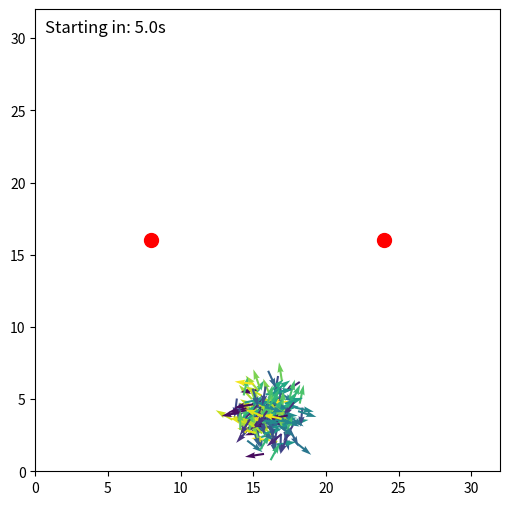

Here is the Python script that generated this plot:
import numpy as np
import scipy as sp
from scipy import sparse
from scipy.spatial import cKDTree
import matplotlib.pyplot as plt
from matplotlib.animation import FuncAnimation
from scipy.sparse.csgraph import connected_components
import random
import os
import time

class CFG:
    seed = 123

    # Simulation parameters
    L = 32.0  # System size
    N = 180

    # Simulation duration
    NUM_FRAMES = 2000

    # Particle movement parameters
    W_ALIGN = 1.0 # Weight for Vicsek alignment
    R0 = 3 # Interaction radius
    v0 = 0.5 #R0/DELTAT*FACTOR  # Base speed
    ETA = 0.05  # Noise parameter

    # Initialization of particles
    CLUSTERED = True

    # Food
    FOOD = True
    NF = 2  # number of food sources 
    EAT_RADIUS = 0.5
    FOOD_STRENGTH = 10.0
    RESPAWN_DELAY = 50 # = 0.5 second

    # Metrics
    METRICS = True
    PLOT_METRICS = False

    # Start delay (in seconds) - Fixed to be actual seconds
    START_DELAY = 5  # Add this parameter to control delay

    # Stop simulation when food is eaten
    STOP_ON_FOOD_EATEN = True  # Set to False to continue simulation after food is eaten

    # Experiment modes
    MODE = 1  # 1 = Single simulation, 2 = Multiple experiments, 4 = Noise vs Food Sources
    
    # Mode 2 parameters (for automated experiments)
    FOOD_STRENGTH_MIN = 0.0
    FOOD_STRENGTH_MAX = 20.0
    FOOD_STRENGTH_STEP = 4.0

    # Mode 4 parameters (for noise vs food sources experiments)
    ETA_MIN = 0.01
    ETA_MAX = 0.20
    ETA_STEP = 0.01
    NF_VALUES = [1, 2, 4, 8]  # Different numbers of food sources to test
    
    # Frame range for averaging cohesion in Mode 4
    COHESION_FRAME_START = 100
    COHESION_FRAME_END = 800

    DEBUG = False

cfg = CFG()

def set_seed(seed=123):
    random.seed(seed)
    np.random.seed(seed)

set_seed(cfg.seed)

def initialize_particles(cfg):
    if cfg.CLUSTERED:
        if cfg.NF == 1:
            food_center = np.array([cfg.L / 2, cfg.L / 2])
            offset_above = 8.0  # vertical offset
            cluster_center = (food_center + np.array([0.0, offset_above])) % cfg.L
        else:
            food_center = np.array([cfg.L / 2, cfg.L / 2])
            offset_above = -12.0  # vertical offset
            cluster_center = (food_center + np.array([0.0, offset_above])) % cfg.L
        cluster_radius = 1.0  # Controls spread of initial cluster
        offsets = np.random.normal(scale=cluster_radius, size=(cfg.N, 2))
        pos = (cluster_center + offsets) % cfg.L
    else:
        pos = np.random.uniform(0, cfg.L, size=(cfg.N, 2))
    orient = np.random.uniform(-np.pi, np.pi, size=cfg.N)
    return pos, orient

def create_evenly_spaced_food(num_x, num_y, L):
    food_positions = []
    dx = L / (num_x + 1)
    dy = L / (num_y + 1)
    for i in range(1, num_x + 1):
        x = i * dx
        for j in range(1, num_y + 1):
            y = j * dy
            food_positions.append([x, y])
    return np.array(food_positions)

def run_single_simulation(food_strength_value=None, eta_value=None, nf_value=None, show_animation=True):
    """Run a single simulation with given parameters"""
    if food_strength_value is not None:
        current_food_strength = food_strength_value
    else:
        current_food_strength = cfg.FOOD_STRENGTH
    
    if eta_value is not None:
        current_eta = eta_value
    else:
        current_eta = cfg.ETA
    
    if nf_value is not None:
        current_nf = nf_value
    else:
        current_nf = cfg.NF
        
    # Ensure consistent seeding - set seed at the start of each simulation
    set_seed(cfg.seed)
    pos, orient = initialize_particles(cfg)

    cohesion_history = []
    flock_count_history = []
    
    if show_animation:
        fig, ax = plt.subplots(figsize=(6, 6))
        ax.set_xlim(0, cfg.L)
        ax.set_ylim(0, cfg.L)
    else:
        fig, ax = None, None

    if cfg.FOOD:
        if current_nf == 1:
            # Place single food source in the center of the grid
            food_positions = np.array([[cfg.L / 2, cfg.L / 2]])
        elif current_nf == 2:
            offset = cfg.L * 0.25
            center_y = cfg.L / 2
            food_positions = np.array([
                [cfg.L / 2 - offset, center_y],
                [cfg.L / 2 + offset, center_y]
            ])
        else:
            grid_side = int(np.ceil(np.sqrt(current_nf)))
            food_positions = create_evenly_spaced_food(grid_side, grid_side, cfg.L)[:current_nf]
        food_active = np.ones(current_nf, dtype=bool)
        food_timers = np.zeros(current_nf, dtype=int)
        food_lifetime = np.zeros(current_nf, dtype=int)
        food_creation_frame = np.zeros(current_nf, dtype=int)
        food_lifetime_history = []
        if show_animation:
            sc = ax.scatter(food_positions[food_active, 0], food_positions[food_active, 1], marker='o', s=100, color='red')
    else:
        if show_animation:
            sc = ax.scatter([], [], marker='o', s=100, color='red')

    if show_animation:
        cos0, sin0 = np.cos(orient), np.sin(orient)
        qv = ax.quiver(pos[:, 0], pos[:, 1], cos0, sin0, orient, clim=[-np.pi, np.pi])
        time_text = ax.text(0.02, 0.95, '', transform=ax.transAxes, fontsize=12, color='black')

    # Initialize timing variables for real-time delay
    start_time = time.time() if show_animation else None
    simulation_started = False
    simulation_stopped = False

    def simulate_frame(i):
        nonlocal pos, orient, food_active, food_timers, food_lifetime, food_creation_frame, food_lifetime_history, simulation_started, simulation_stopped
        
        # Check if we're still in the delay period (using real time)
        if show_animation and start_time is not None:
            elapsed_time = time.time() - start_time
            if elapsed_time < cfg.START_DELAY:
                remaining_time = cfg.START_DELAY - elapsed_time
                time_text.set_text(f'Starting in: {remaining_time:.1f}s')
                return qv, sc, time_text
        
        # For consistency, always use the actual simulation frame number
        # In Mode 1: subtract delay_frames, In Mode 2: use i directly
        delay_frames = int(cfg.START_DELAY * 100) if show_animation else 0
        sim_frame = i - delay_frames if show_animation and i >= delay_frames else (i if not show_animation else 0)
        
        # Check if simulation has been stopped
        if simulation_stopped:
            if show_animation:
                time_text.set_text('Simulation stopped - Food eaten!')
                return qv, sc, time_text
            return

        if cfg.DEBUG:
            start = time.perf_counter()
        
        tree = cKDTree(pos, boxsize=[cfg.L, cfg.L])
        dist = tree.sparse_distance_matrix(tree, max_distance=cfg.R0, output_type='coo_matrix')
        orient_neighbors = orient[dist.col]
        alignment_vec = np.exp(1j * orient_neighbors)
        alignment_matrix = sparse.coo_matrix((alignment_vec, (dist.row, dist.col)), shape=(cfg.N, cfg.N))
        alignment_sum = np.squeeze(np.asarray(alignment_matrix.tocsr().sum(axis=1)))
        S_total = cfg.W_ALIGN * alignment_sum

        if cfg.FOOD:
            active_food = food_positions[food_active]
            if len(active_food) > 0:
                tree_food = cKDTree(active_food, boxsize=[cfg.L, cfg.L])
                d_food, idx_food = tree_food.query(pos, k=1)
                f_pos = active_food[idx_food]
                delta_food = (f_pos - pos + cfg.L / 2) % cfg.L - cfg.L / 2
                norms = np.linalg.norm(delta_food, axis=1)
                unit_food = delta_food / (norms[:, None] + 1e-8)
                food_vec = unit_food[:, 0] + 1j * unit_food[:, 1]
                S_total += current_food_strength * food_vec

                global_indices = np.flatnonzero(food_active)[idx_food]
                eaten = np.unique(global_indices[d_food < cfg.EAT_RADIUS])
                for food_idx in eaten:
                    food_lifetime_history.append(food_lifetime[food_idx])
                    food_lifetime[food_idx] = 0
                    food_creation_frame[food_idx] = sim_frame
                food_active[eaten] = False
                food_timers[eaten] = 0

                # Check if simulation should stop when food is eaten
                if cfg.STOP_ON_FOOD_EATEN and len(eaten) > 0:
                    simulation_stopped = True
                    if show_animation:
                        time_text.set_text('Simulation stopped - Food eaten!')
                        return qv, sc, time_text
                    return

            food_lifetime[food_active] += 1
            food_timers[~food_active] += 1

            respawned = (food_timers >= cfg.RESPAWN_DELAY) & (~food_active)
            if np.any(respawned):
                food_active[respawned] = True
                food_timers[respawned] = 0
                food_creation_frame[respawned] = sim_frame

            if show_animation:
                sc.set_offsets(food_positions[food_active])

        orient = np.angle(S_total) + current_eta * np.random.uniform(-np.pi, np.pi, size=cfg.N)
        cos, sin = np.cos(orient), np.sin(orient)
        pos[:, 0] += cos * cfg.v0
        pos[:, 1] += sin * cfg.v0
        pos %= cfg.L

        if show_animation:
            qv.set_offsets(pos)
            qv.set_UVC(cos, sin, orient)
            time_text.set_text(f'Frame: {sim_frame}')

        if cfg.DEBUG and sim_frame % 100 == 0:
            print(f"Frame {sim_frame} took {time.perf_counter() - start:.4f}s")

        if cfg.METRICS:
            mean_heading = np.mean(np.exp(1j * orient))
            cohesion = np.abs(mean_heading)
            cohesion_history.append(cohesion)
            neighbor_graph = sparse.coo_matrix((np.ones_like(dist.data), (dist.row, dist.col)), shape=(cfg.N, cfg.N))
            n_components, labels = connected_components(neighbor_graph, directed=False)
            flock_count_history.append(n_components)

        if show_animation:
            return qv, sc, time_text

    if show_animation:
        simulate_frame(0)
        # For animation, we need enough frames to cover the delay + simulation
        delay_frames = int(cfg.START_DELAY * 100)
        total_frames = cfg.NUM_FRAMES + delay_frames
        anim = FuncAnimation(fig, simulate_frame, frames=total_frames, interval=10, blit=True, repeat=False, cache_frame_data=False)
        plt.show()
    else:
        # Run simulation without animation
        for i in range(cfg.NUM_FRAMES):
            simulate_frame(i)
            if simulation_stopped:
                break

    return cohesion_history, flock_count_history


def run_multiple_experiments():
    """Run multiple experiments with different food strengths"""
    print("Running multiple experiments...")
    
    # Generate food strength values
    food_strengths = np.arange(cfg.FOOD_STRENGTH_MIN, cfg.FOOD_STRENGTH_MAX + cfg.FOOD_STRENGTH_STEP, cfg.FOOD_STRENGTH_STEP)
    
    all_cohesion_histories = {}
    
    for fs in food_strengths:
        print(f"Running experiment with FOOD_STRENGTH = {fs}")
        # Use the same seed for each experiment to ensure they start identically
        # Only the food strength changes between experiments
        cohesion_history, _ = run_single_simulation(food_strength_value=fs, show_animation=False)
        all_cohesion_histories[fs] = cohesion_history
    
    # Create the plot
    plt.figure(figsize=(12, 8))
    
    # Use different colors for each line
    colors = plt.cm.viridis(np.linspace(0, 1, len(food_strengths)))
    
    for i, fs in enumerate(food_strengths):
        cohesion_data = all_cohesion_histories[fs]
        frames = np.arange(len(cohesion_data))
        plt.plot(frames, cohesion_data, label=f'FS = {fs}', color=colors[i], linewidth=1.5)
    
    plt.xlabel('Frame')
    plt.ylabel('Cohesion')
    plt.title(f'Cohesion Over Time - Multiple Food Strengths (NF = {cfg.NF})')
    plt.grid(True, alpha=0.3)
    plt.legend(bbox_to_anchor=(1.05, 1), loc='upper left')
    plt.tight_layout()
    
    # Save the plot
    filename = f"cohesion_graph-NF_{cfg.NF}-FS_{cfg.FOOD_STRENGTH_MIN}-{cfg.FOOD_STRENGTH_MAX}.png"
    plt.savefig(filename, dpi=300, bbox_inches='tight')
    print(f"Plot saved as: {filename}")
    
    plt.show()


def run_noise_food_experiments():
    """Run experiments testing different noise levels for different numbers of food sources"""
    print("Running noise vs food sources experiments...")
    
    # Generate ETA (noise) values
    eta_values = np.arange(cfg.ETA_MIN, cfg.ETA_MAX + cfg.ETA_STEP, cfg.ETA_STEP)
    
    # Dictionary to store average cohesion for each NF value
    avg_cohesion_data = {}
    
    for nf in cfg.NF_VALUES:
        print(f"Testing with NF = {nf} food sources...")
        avg_cohesions = []
        
        for eta in eta_values:
            print(f"  Running with ETA = {eta:.3f}")
            
            # Run simulation with current parameters
            cohesion_history, _ = run_single_simulation(
                eta_value=eta, 
                nf_value=nf, 
                show_animation=False
            )
            
            # Calculate average cohesion from specified frame range
            start_frame = min(cfg.COHESION_FRAME_START, len(cohesion_history))
            end_frame = min(cfg.COHESION_FRAME_END, len(cohesion_history))
            
            if end_frame > start_frame:
                avg_cohesion = np.mean(cohesion_history[start_frame:end_frame])
            else:
                # If simulation is too short, use all available data
                avg_cohesion = np.mean(cohesion_history)
            
            avg_cohesions.append(avg_cohesion)
        
        avg_cohesion_data[nf] = avg_cohesions
    
    # Create the plot
    plt.figure(figsize=(12, 8))
    
    # Use different colors for each NF value
    colors = plt.cm.Set1(np.linspace(0, 1, len(cfg.NF_VALUES)))
    
    for i, nf in enumerate(cfg.NF_VALUES):
        plt.plot(eta_values, avg_cohesion_data[nf], 
                label=f'NF = {nf}', color=colors[i], 
                linewidth=2, marker='o', markersize=4)
    
    plt.xlabel('Noise Level (ETA)')
    plt.ylabel('Average Cohesion')
    plt.title(f'Average Cohesion vs Noise Level for Different Food Source Numbers\n(Averaged over frames {cfg.COHESION_FRAME_START}-{cfg.COHESION_FRAME_END})')
    plt.grid(True, alpha=0.3)
    plt.legend()
    plt.tight_layout()
    
    # Save the plot
    filename = f"noise_vs_cohesion-ETA_{cfg.ETA_MIN}-{cfg.ETA_MAX}-NF_{'-'.join(map(str, cfg.NF_VALUES))}.png"
    plt.savefig(filename, dpi=300, bbox_inches='tight')
    print(f"Plot saved as: {filename}")
    
    plt.show()
    
    return avg_cohesion_data


def verify_modes_consistency():
    """Verify that Mode 1, Mode 2, and Mode 4 give identical results"""
    print("Verifying consistency between modes...")
    
    # Test with current configuration values
    test_fs = cfg.FOOD_STRENGTH
    test_eta = cfg.ETA
    test_nf = cfg.NF
    
    print(f"Testing with: FOOD_STRENGTH={test_fs}, ETA={test_eta}, NF={test_nf}")
    print("-" * 60)
    
    # Run Mode 1 simulation (without animation for fair comparison)
    print("Running Mode 1 simulation...")
    set_seed(cfg.seed)
    cohesion_mode1, _ = run_single_simulation(show_animation=False)
    
    # Run Mode 2 simulation (single experiment with same parameters)
    print("Running Mode 2 simulation...")
    set_seed(cfg.seed)  # Reset seed
    cohesion_mode2, _ = run_single_simulation(food_strength_value=test_fs, show_animation=False)
    
    # Run Mode 4 simulation (single experiment with same parameters)
    print("Running Mode 4 simulation...")
    set_seed(cfg.seed)  # Reset seed
    cohesion_mode4, _ = run_single_simulation(
        food_strength_value=test_fs, 
        eta_value=test_eta, 
        nf_value=test_nf, 
        show_animation=False
    )
    
    # Compare Mode 1 vs Mode 2
    print("\n--- Mode 1 vs Mode 2 Comparison ---")
    mode1_vs_mode2_consistent = True
    if len(cohesion_mode1) == len(cohesion_mode2):
        max_diff_12 = np.max(np.abs(np.array(cohesion_mode1) - np.array(cohesion_mode2)))
        print(f"Maximum difference in cohesion values: {max_diff_12}")
        if max_diff_12 < 1e-10:
            print("✓ Mode 1 and Mode 2 are consistent!")
        else:
            print("✗ Mode 1 and Mode 2 give different results!")
            mode1_vs_mode2_consistent = False
    else:
        print(f"✗ Different number of frames: Mode1={len(cohesion_mode1)}, Mode2={len(cohesion_mode2)}")
        mode1_vs_mode2_consistent = False
    
    # Compare Mode 1 vs Mode 4
    print("\n--- Mode 1 vs Mode 4 Comparison ---")
    mode1_vs_mode4_consistent = True
    if len(cohesion_mode1) == len(cohesion_mode4):
        max_diff_14 = np.max(np.abs(np.array(cohesion_mode1) - np.array(cohesion_mode4)))
        print(f"Maximum difference in cohesion values: {max_diff_14}")
        if max_diff_14 < 1e-10:
            print("✓ Mode 1 and Mode 4 are consistent!")
        else:
            print("✗ Mode 1 and Mode 4 give different results!")
            mode1_vs_mode4_consistent = False
    else:
        print(f"✗ Different number of frames: Mode1={len(cohesion_mode1)}, Mode4={len(cohesion_mode4)}")
        mode1_vs_mode4_consistent = False
    
    # Compare Mode 2 vs Mode 4
    print("\n--- Mode 2 vs Mode 4 Comparison ---")
    mode2_vs_mode4_consistent = True
    if len(cohesion_mode2) == len(cohesion_mode4):
        max_diff_24 = np.max(np.abs(np.array(cohesion_mode2) - np.array(cohesion_mode4)))
        print(f"Maximum difference in cohesion values: {max_diff_24}")
        if max_diff_24 < 1e-10:
            print("✓ Mode 2 and Mode 4 are consistent!")
        else:
            print("✗ Mode 2 and Mode 4 give different results!")
            mode2_vs_mode4_consistent = False
    else:
        print(f"✗ Different number of frames: Mode2={len(cohesion_mode2)}, Mode4={len(cohesion_mode4)}")
        mode2_vs_mode4_consistent = False
    
    # Overall result
    print("\n" + "=" * 60)
    all_consistent = mode1_vs_mode2_consistent and mode1_vs_mode4_consistent and mode2_vs_mode4_consistent
    if all_consistent:
        print("✓ ALL MODES ARE CONSISTENT!")
        print("The implementation is verified across all modes.")
    else:
        print("✗ INCONSISTENCIES DETECTED!")
        print("Please check the implementation for differences between modes.")
    
    print("=" * 60)
    return all_consistent


def run_simulation():
    if cfg.MODE == 1:
        # Mode 1: Single simulation
        cohesion_history, flock_count_history = run_single_simulation()
        
        if cfg.METRICS and cfg.PLOT_METRICS:
            frames = np.arange(len(cohesion_history))

            plt.figure(figsize=(10, 4))
            plt.plot(frames, cohesion_history, label='Cohesion')
            plt.xlabel('Frame')
            plt.ylabel('Cohesion')
            plt.title('Cohesion Over Time')
            plt.grid(True)
            plt.legend()
            plt.show()

            plt.figure(figsize=(10, 4))
            plt.plot(frames, flock_count_history, label='Flock Count')
            plt.xlabel('Frame')
            plt.ylabel('Number of Flocks')
            plt.title('Flock Count Over Time')
            plt.grid(True)
            plt.legend()
            plt.show()
    
    elif cfg.MODE == 2:
        # Mode 2: Multiple experiments
        run_multiple_experiments()
    
    elif cfg.MODE == 3:
        # Mode 3: Verification mode (hidden mode for testing)
        verify_modes_consistency()
    
    elif cfg.MODE == 4:
        # Mode 4: Noise vs Food Sources experiments
        run_noise_food_experiments()

if __name__ == "__main__":
    run_simulation()